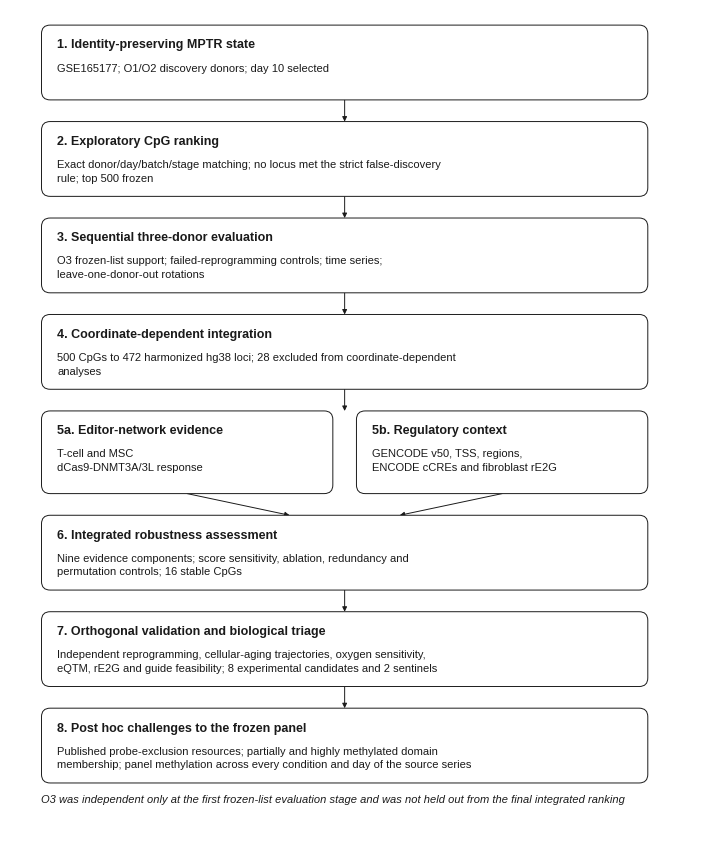

Python code for this plot:
#!/usr/bin/env python3
"""Figure 1 for the Functional & Integrative Genomics submission.

The workflow schematic, redrawn as true vector line art. The previous file was a
400 dpi bitmap that came out 233 mm tall at the journal's 174 mm width, one
millimetre inside the height limit, and it carried its own title inside the
image, which the journal does not allow.

Content follows the current manuscript, with one addition: step 8 records the
post hoc challenges (probe quality, genomic domain, state specificity) that the
Results and Discussion now report and that the earlier schematic predates.

Specification: 174 mm wide, Liberation Sans (metrically identical to Arial) at
8-9 pt, all rules 0.7 pt, vector EPS and PDF with Type-42 embedded fonts, and a
1200 dpi TIFF for the bitmap case. No title inside the figure.
"""

from __future__ import annotations

import os
from pathlib import Path

import matplotlib
matplotlib.use("Agg")
import matplotlib.pyplot as plt
from matplotlib.patches import FancyArrowPatch, FancyBboxPatch

OUT = Path(os.environ.get("FIG1_OUT", "manuscript/figures/submission"))

MM = 1 / 25.4
W, H = 174, 212                      # mm; the limit is 174 x 234
INK = "#1a1a1a"

plt.rcParams.update({
    "font.family": "sans-serif",
    "font.sans-serif": ["Liberation Sans", "Arial", "Helvetica", "DejaVu Sans"],
    "text.color": INK,
    "ps.fonttype": 42,
    "pdf.fonttype": 42,
})

# (x, y, w, h) in mm, head, body
FULL = 154.0
LEFT = 8.0
STEPS = [
    ("1. Identity-preserving MPTR state",
     "GSE165177; O1/O2 discovery donors; day 10 selected"),
    ("2. Exploratory CpG ranking",
     "Exact donor/day/batch/stage matching; no locus met the strict false-discovery\n"
     "rule; top 500 frozen"),
    ("3. Sequential three-donor evaluation",
     "O3 frozen-list support; failed-reprogramming controls; time series;\n"
     "leave-one-donor-out rotations"),
    ("4. Coordinate-dependent integration",
     "500 CpGs to 472 harmonized hg38 loci; 28 excluded from coordinate-dependent\n"
     "analyses"),
    (None, None),                     # the 5a / 5b row
    ("6. Integrated robustness assessment",
     "Nine evidence components; score sensitivity, ablation, redundancy and\n"
     "permutation controls; 16 stable CpGs"),
    ("7. Orthogonal validation and biological triage",
     "Independent reprogramming, cellular-aging trajectories, oxygen sensitivity,\n"
     "eQTM, rE2G and guide feasibility; 8 experimental candidates and 2 sentinels"),
    ("8. Post hoc challenges to the frozen panel",
     "Published probe-exclusion resources; partially and highly methylated domain\n"
     "membership; panel methylation across every condition and day of the source series"),
]
SPLIT = ("5a. Editor-network evidence",
         "T-cell and MSC\ndCas9-DNMT3A/3L response",
         "5b. Regulatory context",
         "GENCODE v50, TSS, regions,\nENCODE cCREs and fibroblast rE2G")

BOX_H, SPLIT_H, GAP = 19.0, 21.0, 5.5
NOTE = ("O3 was independent only at the first frozen-list evaluation stage and was not held "
        "out from the final integrated ranking")


def box(ax, x, y, w, h, head, body):
    ax.add_patch(FancyBboxPatch(
        (x, y), w, h, boxstyle="round,pad=0,rounding_size=2.2",
        linewidth=0.7, edgecolor=INK, facecolor="white", zorder=2))
    ax.text(x + 4, y + h - 5.0, head, fontsize=9, fontweight="bold",
            va="center", ha="left", zorder=3)
    ax.text(x + 4, y + h - 9.6, body, fontsize=8, va="top", ha="left",
            linespacing=1.45, zorder=3)


def arrow(ax, x0, y0, x1, y1):
    ax.add_patch(FancyArrowPatch(
        (x0, y0), (x1, y1), arrowstyle="-|>", mutation_scale=7,
        linewidth=0.7, color=INK, shrinkA=0, shrinkB=0, zorder=1))


def main() -> None:
    OUT.mkdir(parents=True, exist_ok=True)
    fig = plt.figure(figsize=(W * MM, H * MM))
    ax = fig.add_axes([0, 0, 1, 1])
    ax.set_xlim(0, W)
    ax.set_ylim(0, H)
    ax.axis("off")

    y = H - 4.0
    centre = LEFT + FULL / 2
    prev_bottom = None
    for head, body in STEPS:
        if head is None:                                   # the 5a / 5b row
            gw = (FULL - 6.0) / 2
            y -= SPLIT_H
            box(ax, LEFT, y, gw, SPLIT_H, SPLIT[0], SPLIT[1])
            box(ax, LEFT + gw + 6.0, y, gw, SPLIT_H, SPLIT[2], SPLIT[3])
            arrow(ax, centre, prev_bottom, centre, y + SPLIT_H)
            left_c, right_c = LEFT + gw / 2, LEFT + gw + 6.0 + gw / 2
            nxt = y - GAP
            arrow(ax, left_c, y, centre - 14, nxt)
            arrow(ax, right_c, y, centre + 14, nxt)
            prev_bottom = None
            y -= GAP
            continue
        y -= BOX_H
        box(ax, LEFT, y, FULL, BOX_H, head, body)
        if prev_bottom is not None:
            arrow(ax, centre, prev_bottom, centre, y + BOX_H)
        prev_bottom = y
        y -= GAP

    ax.text(LEFT, y + GAP - 3.0, NOTE, fontsize=8, style="italic",
            va="top", ha="left", linespacing=1.45)

    for ext, kw in (("eps", {}), ("pdf", {}), ("png", {"dpi": 600}),
                    ("tif", {"dpi": 1200,
                             "pil_kwargs": {"compression": "tiff_lzw"}})):
        fig.savefig(OUT / f"Fig1.{ext}", **kw)
    plt.close(fig)
    print(f"canvas {W} x {H} mm (limit 174 x 234); bottom of content y={y:.1f} mm")
    for p in sorted(OUT.glob("Fig1.*")):
        print(f"  {p.name}  {p.stat().st_size/1024:.0f} KB")


if __name__ == "__main__":
    main()
